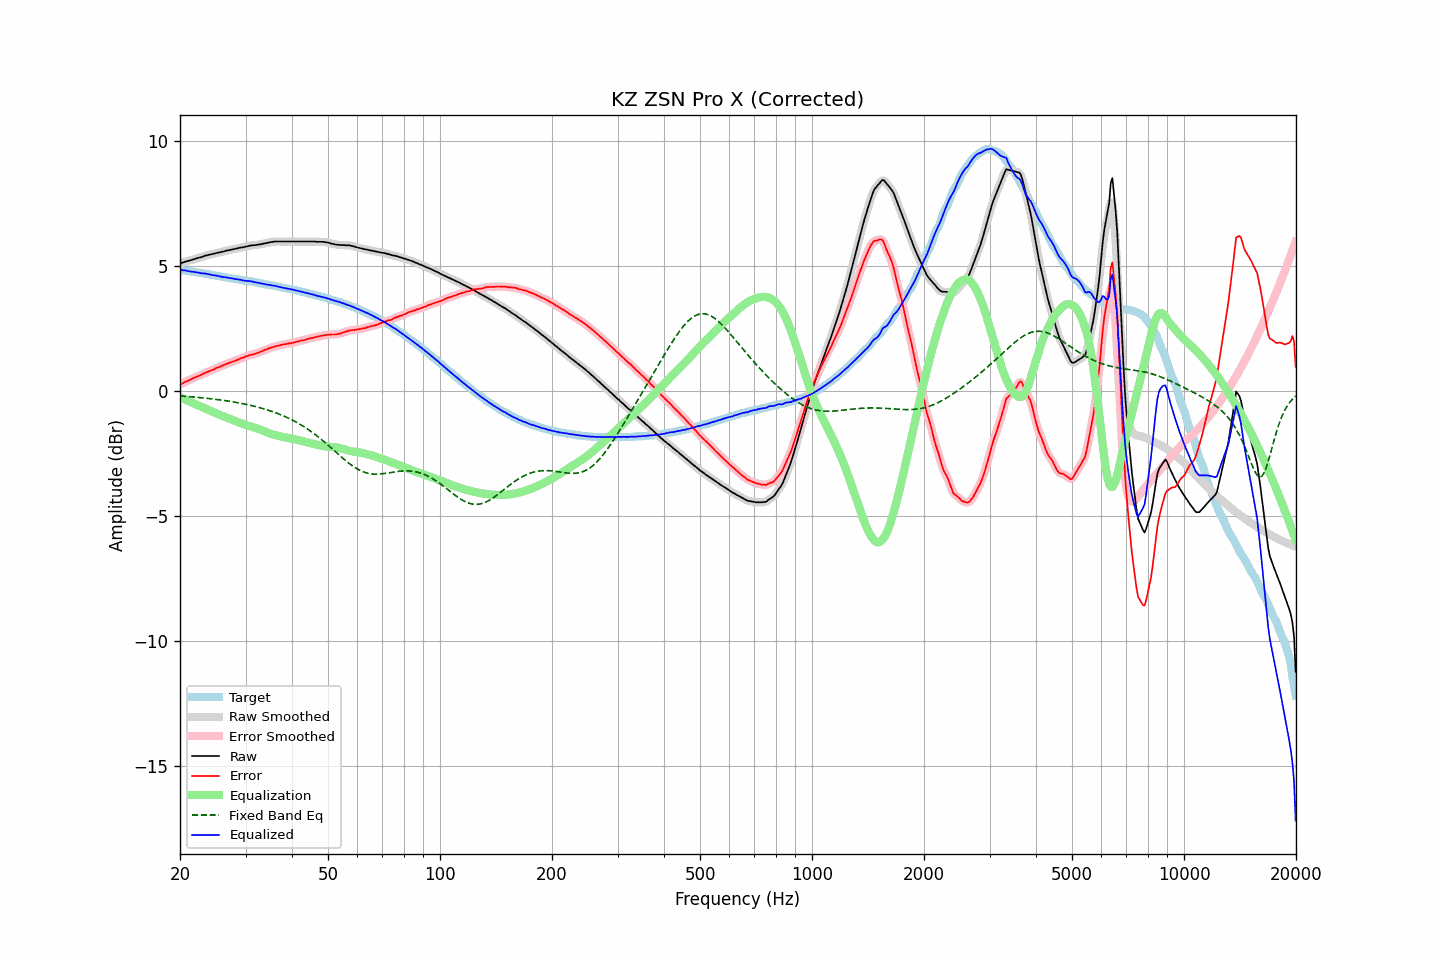

The table this chart was drawn from, first rows:
frequency, raw, error, smoothed, error_smoothed, equalization, fixed_band_eq, equalized_raw, equalized_smoothed, target
20.00, 5.10, 0.25, 5.10, 0.25, -0.25, -0.21, 4.85, 4.85, 4.85
20.20, 5.12, 0.28, 5.12, 0.28, -0.28, -0.21, 4.84, 4.83, 4.84
20.40, 5.13, 0.31, 5.14, 0.32, -0.31, -0.22, 4.82, 4.82, 4.82
20.61, 5.16, 0.35, 5.16, 0.35, -0.34, -0.22, 4.81, 4.81, 4.81
20.81, 5.18, 0.38, 5.17, 0.38, -0.38, -0.23, 4.80, 4.80, 4.80
21.02, 5.19, 0.40, 5.19, 0.40, -0.41, -0.23, 4.78, 4.79, 4.79
21.23, 5.21, 0.43, 5.21, 0.43, -0.44, -0.24, 4.77, 4.77, 4.78
21.44, 5.23, 0.46, 5.23, 0.46, -0.46, -0.24, 4.76, 4.76, 4.77
21.66, 5.25, 0.50, 5.25, 0.49, -0.49, -0.25, 4.76, 4.76, 4.75
21.87, 5.27, 0.52, 5.27, 0.52, -0.52, -0.25, 4.75, 4.75, 4.75
22.09, 5.29, 0.55, 5.29, 0.55, -0.55, -0.26, 4.74, 4.74, 4.74
22.31, 5.31, 0.58, 5.31, 0.58, -0.58, -0.26, 4.73, 4.73, 4.73
22.54, 5.33, 0.60, 5.32, 0.60, -0.61, -0.27, 4.72, 4.72, 4.73
22.76, 5.34, 0.63, 5.34, 0.63, -0.64, -0.28, 4.70, 4.71, 4.71
22.99, 5.36, 0.66, 5.36, 0.66, -0.67, -0.28, 4.69, 4.70, 4.70
23.22, 5.39, 0.70, 5.38, 0.70, -0.69, -0.29, 4.70, 4.69, 4.69
23.45, 5.41, 0.73, 5.41, 0.73, -0.72, -0.30, 4.69, 4.68, 4.68
23.69, 5.42, 0.75, 5.42, 0.75, -0.75, -0.30, 4.67, 4.67, 4.67
23.92, 5.44, 0.78, 5.44, 0.78, -0.78, -0.31, 4.66, 4.66, 4.66
24.16, 5.45, 0.80, 5.45, 0.80, -0.81, -0.32, 4.64, 4.64, 4.65
24.40, 5.47, 0.83, 5.47, 0.83, -0.83, -0.33, 4.64, 4.63, 4.64
24.65, 5.48, 0.85, 5.48, 0.86, -0.86, -0.33, 4.62, 4.62, 4.63
24.89, 5.50, 0.89, 5.50, 0.89, -0.89, -0.34, 4.61, 4.61, 4.61
25.14, 5.52, 0.92, 5.51, 0.91, -0.91, -0.35, 4.61, 4.60, 4.60
25.39, 5.53, 0.94, 5.53, 0.94, -0.94, -0.36, 4.59, 4.59, 4.59
25.65, 5.54, 0.96, 5.54, 0.97, -0.97, -0.37, 4.57, 4.57, 4.58
25.91, 5.56, 1.00, 5.56, 0.99, -1.00, -0.38, 4.56, 4.56, 4.56
26.16, 5.57, 1.02, 5.57, 1.02, -1.02, -0.38, 4.55, 4.55, 4.55
26.43, 5.59, 1.05, 5.59, 1.05, -1.05, -0.39, 4.54, 4.54, 4.54
26.69, 5.61, 1.08, 5.60, 1.08, -1.07, -0.40, 4.53, 4.53, 4.53
26.96, 5.62, 1.10, 5.62, 1.10, -1.10, -0.41, 4.52, 4.52, 4.52
27.23, 5.63, 1.12, 5.63, 1.12, -1.12, -0.42, 4.51, 4.51, 4.51
27.50, 5.65, 1.15, 5.64, 1.15, -1.15, -0.43, 4.50, 4.50, 4.50
27.77, 5.66, 1.17, 5.66, 1.17, -1.17, -0.44, 4.49, 4.49, 4.49
28.05, 5.67, 1.19, 5.67, 1.19, -1.20, -0.46, 4.47, 4.48, 4.48
28.33, 5.69, 1.22, 5.69, 1.22, -1.22, -0.47, 4.47, 4.47, 4.47
28.62, 5.70, 1.24, 5.70, 1.24, -1.25, -0.48, 4.45, 4.46, 4.46
28.90, 5.72, 1.27, 5.72, 1.27, -1.27, -0.49, 4.45, 4.45, 4.45
29.19, 5.73, 1.30, 5.73, 1.30, -1.30, -0.50, 4.43, 4.43, 4.43
29.48, 5.74, 1.32, 5.74, 1.32, -1.32, -0.52, 4.42, 4.42, 4.42
29.78, 5.75, 1.34, 5.75, 1.35, -1.35, -0.53, 4.40, 4.40, 4.41
30.08, 5.77, 1.38, 5.77, 1.37, -1.37, -0.54, 4.40, 4.40, 4.39
30.38, 5.78, 1.39, 5.78, 1.40, -1.39, -0.56, 4.39, 4.39, 4.39
30.68, 5.80, 1.42, 5.80, 1.42, -1.41, -0.57, 4.39, 4.39, 4.38
30.99, 5.81, 1.43, 5.81, 1.43, -1.43, -0.58, 4.38, 4.38, 4.38
31.30, 5.82, 1.45, 5.82, 1.45, -1.45, -0.60, 4.37, 4.37, 4.37
31.61, 5.82, 1.46, 5.82, 1.46, -1.47, -0.62, 4.35, 4.35, 4.36
31.93, 5.83, 1.48, 5.83, 1.48, -1.49, -0.63, 4.34, 4.34, 4.35
32.24, 5.84, 1.51, 5.84, 1.51, -1.51, -0.65, 4.33, 4.33, 4.33
32.57, 5.85, 1.53, 5.85, 1.53, -1.53, -0.67, 4.32, 4.31, 4.32
32.89, 5.86, 1.56, 5.86, 1.56, -1.56, -0.68, 4.30, 4.30, 4.30
33.22, 5.87, 1.58, 5.87, 1.58, -1.58, -0.70, 4.28, 4.29, 4.29
33.55, 5.89, 1.61, 5.88, 1.61, -1.61, -0.72, 4.28, 4.27, 4.28
33.89, 5.90, 1.64, 5.90, 1.64, -1.64, -0.74, 4.26, 4.26, 4.26
34.23, 5.91, 1.66, 5.91, 1.66, -1.66, -0.76, 4.25, 4.25, 4.25
34.57, 5.93, 1.69, 5.93, 1.69, -1.69, -0.78, 4.24, 4.24, 4.24
34.92, 5.94, 1.71, 5.94, 1.71, -1.71, -0.80, 4.23, 4.23, 4.23
35.27, 5.95, 1.73, 5.95, 1.73, -1.73, -0.82, 4.22, 4.22, 4.22
35.62, 5.96, 1.75, 5.96, 1.75, -1.75, -0.84, 4.21, 4.21, 4.21
35.97, 5.97, 1.77, 5.97, 1.77, -1.77, -0.87, 4.20, 4.20, 4.20
... 635 more rows
